Labelled photos from "archive (1)", an image-classification folder in Bhawana-Bisht/CROPDISEASEPRIDICTION. The possible labels are: blast, healthy, insect damage, leaf folder, scald, stripes, tungro.

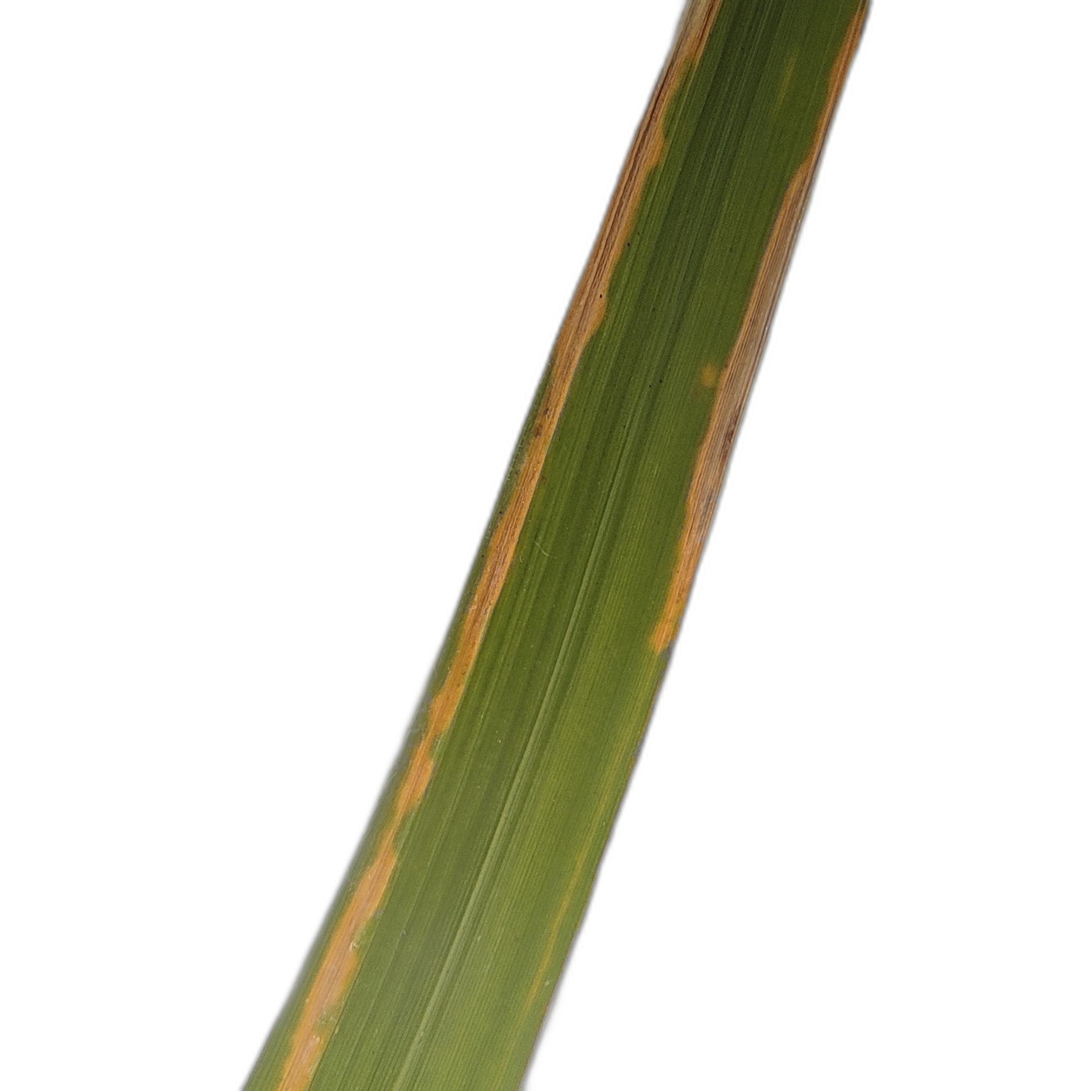
Label: scald

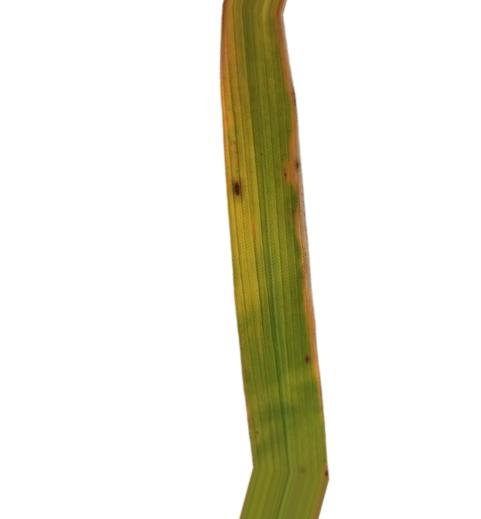
Label: tungro

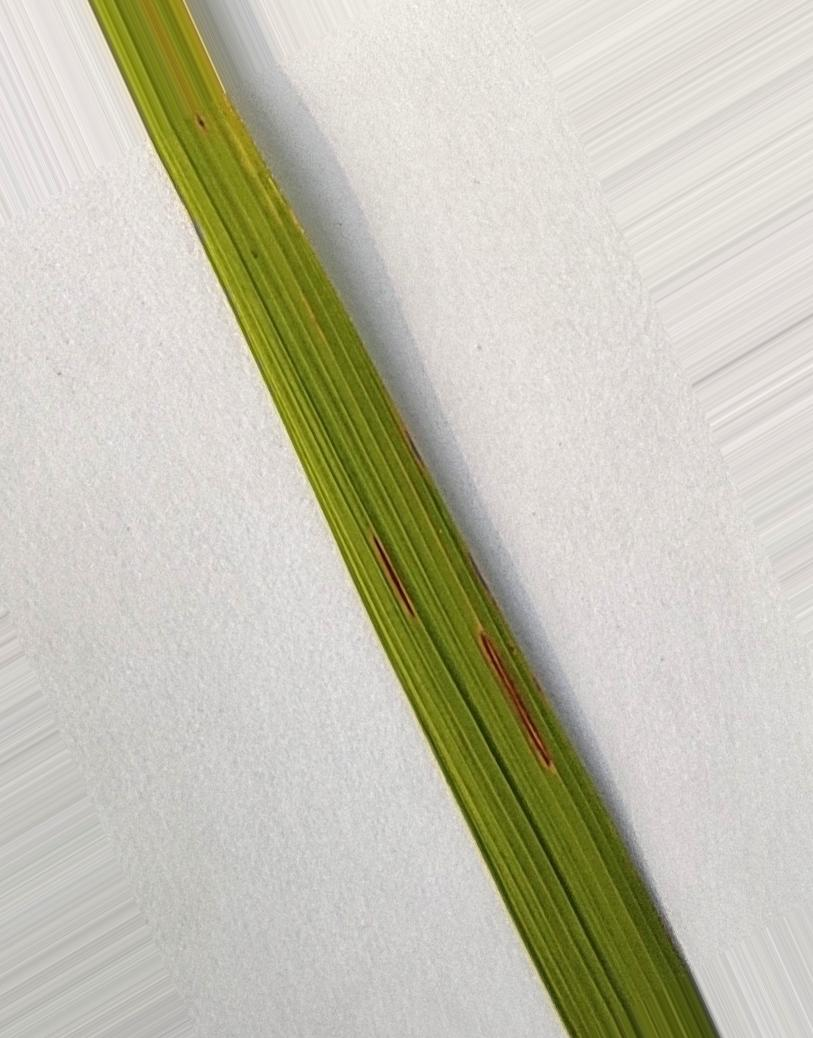
Label: blast

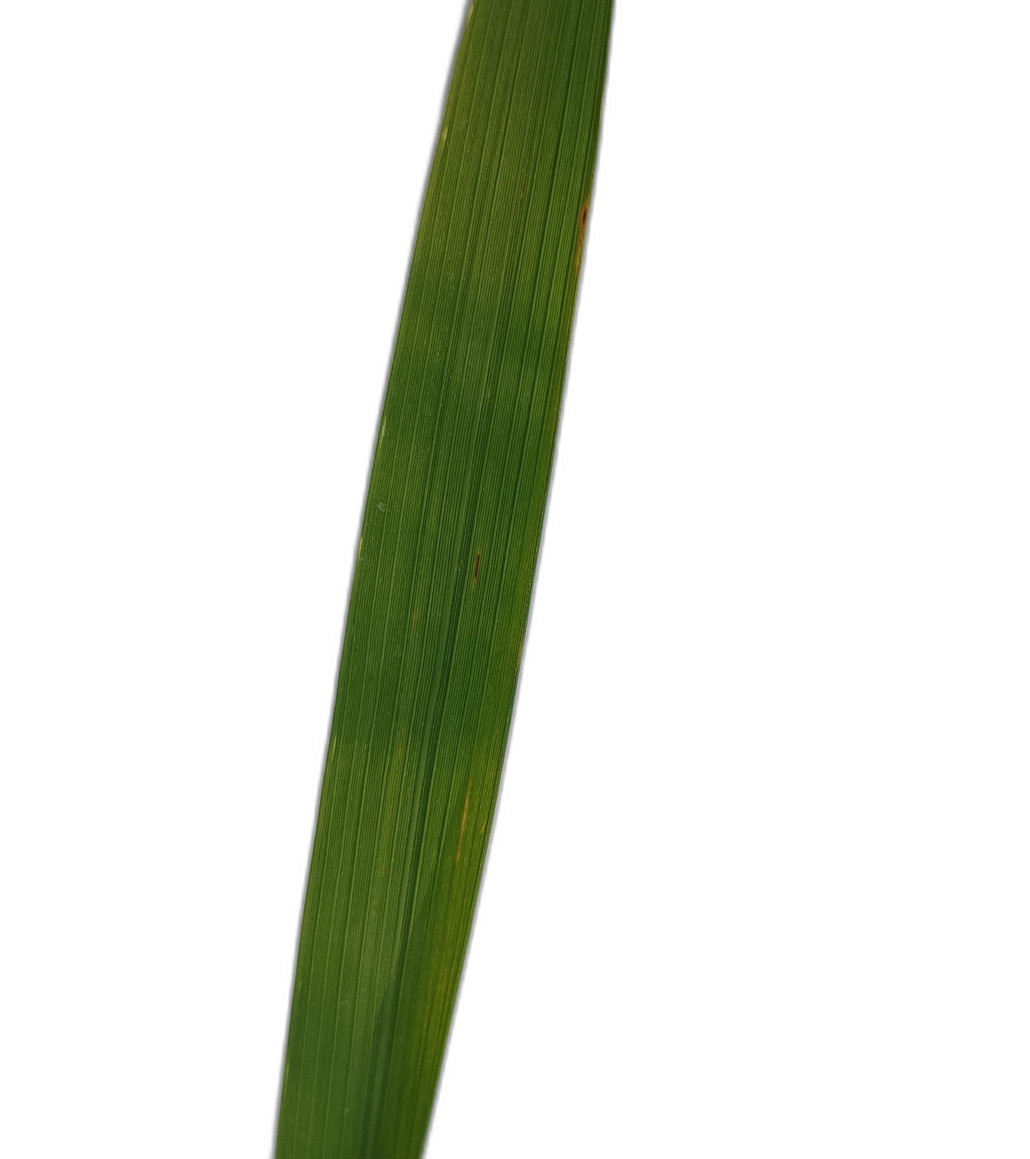
Label: healthy

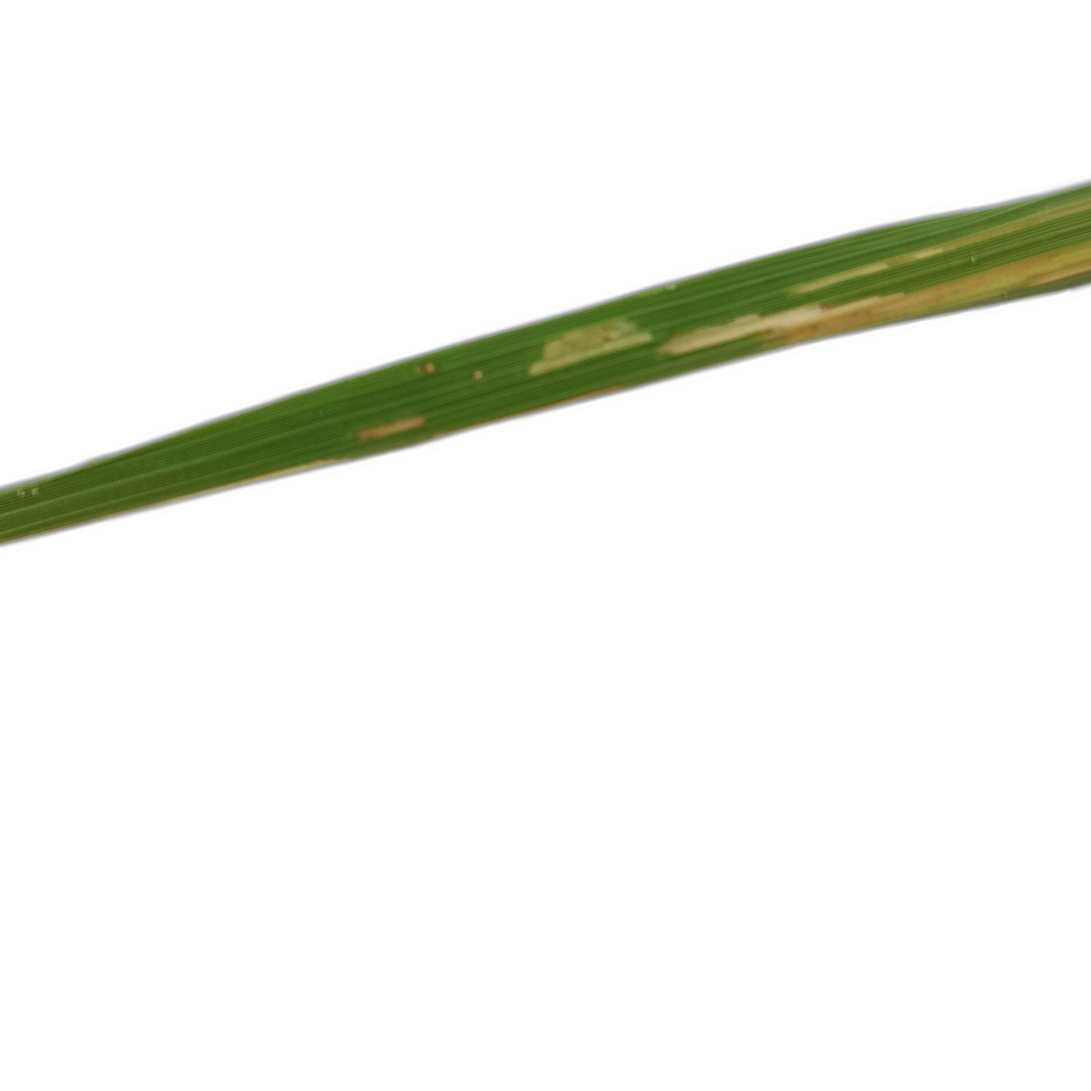
Label: leaf folder

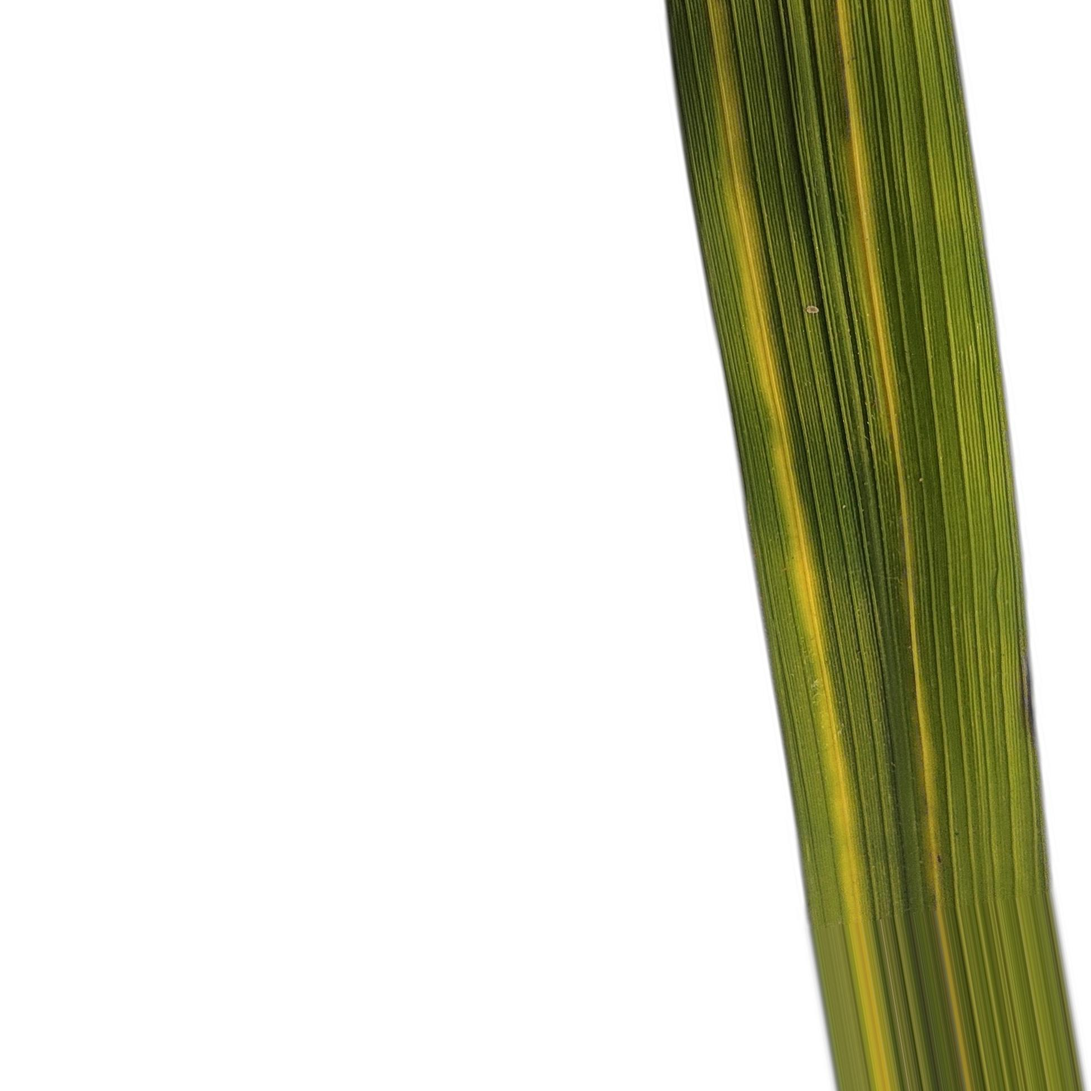
Label: stripes
